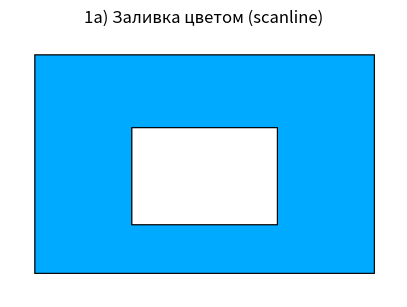
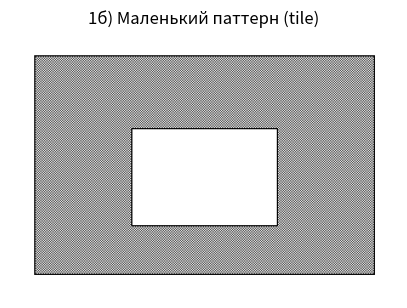
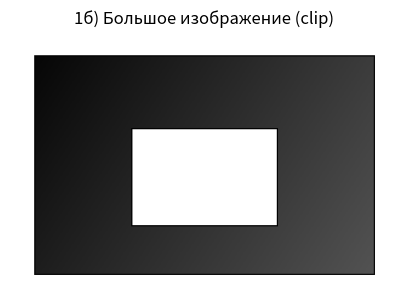
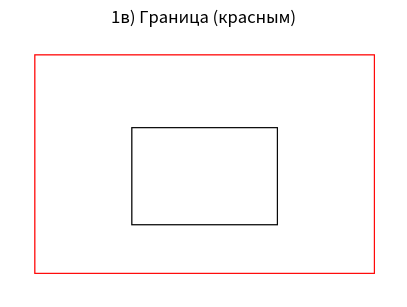
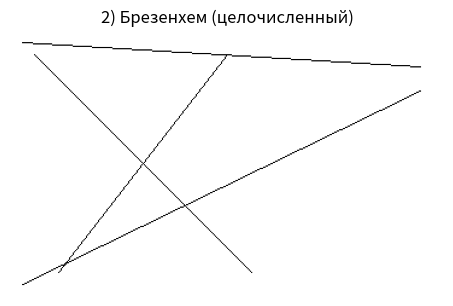
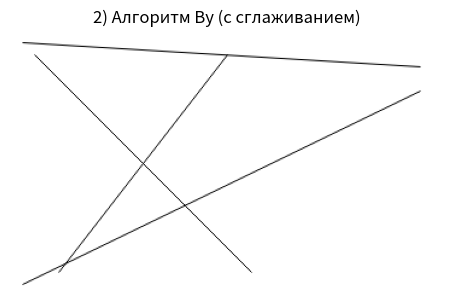
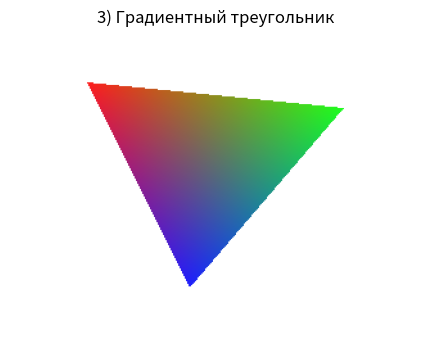

These charts were generated, in order, by the following Python code:
from dataclasses import dataclass
from math import floor
import numpy as np
import matplotlib.pyplot as plt
import matplotlib.image as mpimg
import sys

def make_canvas(w, h, color=(255, 255, 255)):
    arr = np.zeros((h, w, 3), dtype=np.uint8)
    arr[:, :] = color
    return arr

def in_bounds(img, x, y):
    h, w = img.shape[:2]
    return 0 <= x < w and 0 <= y < h

def get_pixel(img, x, y):
    return img[y, x].copy()

def set_pixel(img, x, y, color):
    if in_bounds(img, x, y):
        img[y, x] = np.array(color, dtype=np.uint8)

def blend_pixel(img, x, y, color, alpha):
    if not in_bounds(img, x, y):
        return
    bg = img[y, x].astype(np.float32)
    fg = np.array(color, dtype=np.float32)
    out = (1 - alpha) * bg + alpha * fg
    img[y, x] = np.clip(out, 0, 255).astype(np.uint8)

def draw_rect_outline(img, x0, y0, x1, y1, color=(0,0,0)):
    for x in range(x0, x1+1):
        set_pixel(img, x, y0, color)
        set_pixel(img, x, y1, color)
    for y in range(y0, y1+1):
        set_pixel(img, x0, y, color)
        set_pixel(img, x1, y, color)

def load_pattern_from_file(path):
    arr = mpimg.imread(path)
    if arr.dtype != np.uint8:
        arr = (np.clip(arr, 0, 1) * 255).astype(np.uint8)
    if arr.ndim == 2:
        arr = np.stack([arr, arr, arr], axis=-1)
    if arr.shape[2] == 4:
        arr = arr[:, :, :3]
    return arr

def scanline_fill_color(img, sx, sy, fill_color):
    h, w = img.shape[:2]
    target = get_pixel(img, sx, sy)
    target_tuple = tuple(int(c) for c in target)
    fill_tuple   = tuple(int(c) for c in fill_color)
    if target_tuple == fill_tuple:
        return
    sys.setrecursionlimit(1_000_000)
    def colors_equal(a, b):
        return a[0]==b[0] and a[1]==b[1] and a[2]==b[2]
    def fill_from(x, y):
        if not in_bounds(img, x, y):
            return
        if not colors_equal(tuple(int(v) for v in img[y, x]), target_tuple):
            return
        xl = x
        while xl - 1 >= 0 and colors_equal(tuple(int(v) for v in img[y, xl-1]), target_tuple):
            xl -= 1
        xr = x
        while xr + 1 < w and colors_equal(tuple(int(v) for v in img[y, xr+1]), target_tuple):
            xr += 1
        img[y, xl:xr+1] = fill_tuple
        for ny in (y - 1, y + 1):
            if 0 <= ny < h:
                xi = xl
                while xi <= xr:
                    if colors_equal(tuple(int(v) for v in img[ny, xi]), target_tuple):
                        fill_from(xi, ny)
                        while xi <= xr and colors_equal(tuple(int(v) for v in img[ny, xi]), target_tuple):
                            xi += 1
                    else:
                        xi += 1
    fill_from(sx, sy)

def scanline_fill_pattern(img, sx, sy, pattern, mode="auto", anchor=(0,0)):
    h, w = img.shape[:2]
    ph, pw = pattern.shape[:2]
    if mode == "auto":
        mode = "tile" if (pw < w or ph < h) else "clip"
    target = tuple(int(v) for v in img[sy, sx])
    sys.setrecursionlimit(1_000_000)
    def pattern_at(x, y):
        px = x - anchor[0]
        py = y - anchor[1]
        if mode == "tile":
            return pattern[py % ph, px % pw]
        else:
            if 0 <= px < pw and 0 <= py < ph:
                return pattern[py, px]
            else:
                return None
    def fill_from(x, y):
        if not in_bounds(img, x, y):
            return
        if tuple(int(v) for v in img[y, x]) != target:
            return
        xl = x
        while xl - 1 >= 0 and tuple(int(v) for v in img[y, xl-1]) == target:
            xl -= 1
        xr = x
        while xr + 1 < w and tuple(int(v) for v in img[y, xr+1]) == target:
            xr += 1
        for xi in range(xl, xr+1):
            pcol = pattern_at(xi, y)
            if pcol is not None:
                img[y, xi] = pcol
        for ny in (y - 1, y + 1):
            if 0 <= ny < h:
                xi = xl
                while xi <= xr:
                    if tuple(int(v) for v in img[ny, xi]) == target:
                        fill_from(xi, ny)
                        while xi <= xr and tuple(int(v) for v in img[ny, xi]) == target:
                            xi += 1
                    else:
                        xi += 1
    fill_from(sx, sy)

NEIGH_8 = [(-1,-1),(0,-1),(1,-1),(1,0),(1,1),(0,1),(-1,1),(-1,0)]

def moore_neighbor_trace(mask, start):
    h, w = mask.shape
    sx, sy = start
    if not (0 <= sx < w and 0 <= sy < h and mask[sy, sx]):
        raise ValueError("Начальная точка не попадает на границу.")
    prev = (sx - 1, sy)
    curr = (sx, sy)
    contour = []
    first_move_done = False
    first_prev_at_start = None
    visited_pairs = set()
    def neigh_index(center, point):
        cx, cy = center
        dx, dy = point[0]-cx, point[1]-cy
        for i, (nx, ny) in enumerate(NEIGH_8):
            if (dx, dy) == (nx, ny):
                return i
        return None
    while True:
        contour.append(curr)
        key = (curr, prev)
        if key in visited_pairs:
            break
        visited_pairs.add(key)
        cidx = neigh_index(curr, prev)
        if cidx is None:
            cidx = 7
        i = (cidx + 1) % 8
        found = False
        for _ in range(8):
            nx = curr[0] + NEIGH_8[i][0]
            ny = curr[1] + NEIGH_8[i][1]
            if 0 <= nx < w and 0 <= ny < h and mask[ny, nx]:
                prev, curr = curr, (nx, ny)
                found = True
                if not first_move_done and curr != (sx, sy):
                    first_move_done = True
                    first_prev_at_start = prev
                break
            i = (i + 1) % 8
        if not found:
            break
        if curr == (sx, sy) and first_move_done and prev == first_prev_at_start:
            break
    return contour

def overlay_contour(img, points, color=(255,0,0)):
    out = img.copy()
    for (x,y) in points:
        if in_bounds(out, x, y):
            out[y, x] = color
    return out

def draw_line_bresenham(img, x0, y0, x1, y1, color=(0,0,0)):
    dx = abs(x1 - x0)
    dy = abs(y1 - y0)
    sx = 1 if x0 < x1 else -1
    sy = 1 if y0 < y1 else -1
    err = dx - dy
    while True:
        set_pixel(img, x0, y0, color)
        if x0 == x1 and y0 == y1:
            break
        e2 = 2 * err
        if e2 > -dy:
            err -= dy
            x0 += sx
        if e2 < dx:
            err += dx
            y0 += sy

def ipart(x): return int(floor(x))
def roundi(x): return int(round(x))
def fpart(x): return x - floor(x)
def rfpart(x): return 1 - fpart(x)

def draw_line_wu(img, x0, y0, x1, y1, color=(0,0,0)):
    steep = abs(y1 - y0) > abs(x1 - x0)
    if steep:
        x0, y0 = y0, x0
        x1, y1 = y1, x1
    if x0 > x1:
        x0, x1 = x1, x0
        y0, y1 = y1, y0
    dx = x1 - x0
    dy = y1 - y0
    grad = dy / dx if dx != 0 else 0
    xend = roundi(x0)
    yend = y0 + grad * (xend - x0)
    xgap = rfpart(x0 + 0.5)
    xpxl1 = xend
    ypxl1 = ipart(yend)
    if steep:
        blend_pixel(img, ypxl1,   xpxl1, color, rfpart(yend) * xgap)
        blend_pixel(img, ypxl1+1, xpxl1, color, fpart(yend)  * xgap)
    else:
        blend_pixel(img, xpxl1, ypxl1,   color, rfpart(yend) * xgap)
        blend_pixel(img, xpxl1, ypxl1+1, color, fpart(yend)  * xgap)
    intery = yend + grad
    xend = roundi(x1)
    yend = y1 + grad * (xend - x1)
    xgap = fpart(x1 + 0.5)
    xpxl2 = xend
    ypxl2 = ipart(yend)
    if steep:
        for x in range(xpxl1 + 1, xpxl2):
            blend_pixel(img, ipart(intery),   x, color, rfpart(intery))
            blend_pixel(img, ipart(intery)+1, x, color, fpart(intery))
            intery += grad
        blend_pixel(img, ypxl2,   xpxl2, color, rfpart(yend) * xgap)
        blend_pixel(img, ypxl2+1, xpxl2, color, fpart(yend)  * xgap)
    else:
        for x in range(xpxl1 + 1, xpxl2):
            blend_pixel(img, x, ipart(intery),   color, rfpart(intery))
            blend_pixel(img, x, ipart(intery)+1, color, fpart(intery))
            intery += grad
        blend_pixel(img, xpxl2, ypxl2,   color, rfpart(yend) * xgap)
        blend_pixel(img, xpxl2, ypxl2+1, color, fpart(yend)  * xgap)

@dataclass
class Vertex:
    x: int
    y: int
    color: tuple

def draw_triangle_gradient(img, v0: Vertex, v1: Vertex, v2: Vertex):
    p0 = np.array([v0.x, v0.y], dtype=np.float32)
    p1 = np.array([v1.x, v1.y], dtype=np.float32)
    p2 = np.array([v2.x, v2.y], dtype=np.float32)
    c0 = np.array(v0.color, dtype=np.float32)
    c1 = np.array(v1.color, dtype=np.float32)
    c2 = np.array(v2.color, dtype=np.float32)
    minx = max(0, min(v0.x, v1.x, v2.x))
    maxx = min(img.shape[1]-1, max(v0.x, v1.x, v2.x))
    miny = max(0, min(v0.y, v1.y, v2.y))
    maxy = min(img.shape[0]-1, max(v0.y, v1.y, v2.y))
    def edge(a, b, p):
        return (p[0]-a[0])*(b[1]-a[1]) - (p[1]-a[1])*(b[0]-a[0])
    area = edge(p0, p1, p2)
    if area == 0:
        return
    for y in range(miny, maxy+1):
        for x in range(minx, maxx+1):
            p = np.array([x + 0.5, y + 0.5], dtype=np.float32)
            w0 = edge(p1, p2, p)
            w1 = edge(p2, p0, p)
            w2 = edge(p0, p1, p)
            if (w0 >= 0 and w1 >= 0 and w2 >= 0) or (w0 <= 0 and w1 <= 0 and w2 <= 0):
                w0 /= area; w1 /= area; w2 /= area
                col = w0*c0 + w1*c1 + w2*c2
                img[y, x] = np.clip(col, 0, 255).astype(np.uint8)

def demo_and_save():
    canvas1 = make_canvas(320, 220, (255,255,255))
    draw_rect_outline(canvas1, 20, 20, 300, 200, (0,0,0))
    draw_rect_outline(canvas1, 100, 80, 220, 160, (0,0,0))
    scanline_fill_color(canvas1, 50, 50, (0,170,255))
    plt.figure(figsize=(5,3.8)); plt.title("1а) Заливка цветом (scanline)"); plt.imshow(canvas1); plt.axis('off')
    plt.savefig("task1a_fill_color.png", dpi=160, bbox_inches='tight')

    pat_small = np.zeros((16,16,3), dtype=np.uint8)
    pat_small[:,:,:] = (230,230,230)
    pat_small[::2, ::2] = (80,80,80)
    pat_small[1::2, 1::2] = (80,80,80)

    ph, pw = 800, 800
    grad_x = np.linspace(0, 255, pw, dtype=np.float32)
    grad_y = np.linspace(0, 255, ph, dtype=np.float32)
    pat_big = np.zeros((ph,pw,3), dtype=np.uint8)
    for c in range(3):
        pat_big[:,:,c] = np.clip((0.6*grad_x + 0.4*grad_y[:,None]) % 256, 0, 255).astype(np.uint8)

    canvas1b_tile = make_canvas(320, 220, (255,255,255))
    draw_rect_outline(canvas1b_tile, 20, 20, 300, 200, (0,0,0))
    draw_rect_outline(canvas1b_tile, 100, 80, 220, 160, (0,0,0))
    scanline_fill_pattern(canvas1b_tile, 50, 50, pat_small, mode="tile", anchor=(0,0))
    plt.figure(figsize=(5,3.8)); plt.title("1б) Маленький паттерн (tile)"); plt.imshow(canvas1b_tile); plt.axis('off')
    plt.savefig("task1b_pattern_tile.png", dpi=160, bbox_inches='tight')

    canvas1b_clip = make_canvas(320, 220, (255,255,255))
    draw_rect_outline(canvas1b_clip, 20, 20, 300, 200, (0,0,0))
    draw_rect_outline(canvas1b_clip, 100, 80, 220, 160, (0,0,0))
    scanline_fill_pattern(canvas1b_clip, 50, 50, pat_big, mode="clip", anchor=(0,0))
    plt.figure(figsize=(5,3.8)); plt.title("1б) Большое изображение (clip)"); plt.imshow(canvas1b_clip); plt.axis('off')
    plt.savefig("task1b_pattern_clip.png", dpi=160, bbox_inches='tight')

    base_for_contour = make_canvas(320, 220, (255,255,255))
    draw_rect_outline(base_for_contour, 20, 20, 300, 200, (0,0,0))
    draw_rect_outline(base_for_contour, 100, 80, 220, 160, (0,0,0))
    mask = np.all(base_for_contour == np.array([0,0,0], dtype=np.uint8), axis=2)
    start_pt = (20, 20)
    contour_pts = moore_neighbor_trace(mask, start_pt)
    overlay = overlay_contour(base_for_contour, contour_pts, (255,0,0))
    plt.figure(figsize=(5,3.8)); plt.title("1в) Граница (красным)"); plt.imshow(overlay); plt.axis('off')
    plt.savefig("task1c_contour_overlay.png", dpi=160, bbox_inches='tight')

    lines = [((10,10),(340,30)), ((10,210),(340,50)), ((20,20),(200,200)), ((180,20),(40,200))]
    canvas2_b = make_canvas(360, 220, (255,255,255))
    for (x0,y0),(x1,y1) in lines:
        draw_line_bresenham(canvas2_b, x0,y0,x1,y1, (0,0,0))
    plt.figure(figsize=(5.6,3.8)); plt.title("2) Брезенхем (целочисленный)"); plt.imshow(canvas2_b); plt.axis('off')
    plt.savefig("task2_bresenham.png", dpi=160, bbox_inches='tight')

    canvas2_w = make_canvas(360, 220, (255,255,255))
    for (x0,y0),(x1,y1) in lines:
        draw_line_wu(canvas2_w, x0,y0,x1,y1, (0,0,0))
    plt.figure(figsize=(5.6,3.8)); plt.title("2) Алгоритм Ву (с сглаживанием)"); plt.imshow(canvas2_w); plt.axis('off')
    plt.savefig("task2_wu.png", dpi=160, bbox_inches='tight')

    canvas3 = make_canvas(320, 240, (255,255,255))
    v0 = Vertex(60, 40,  (255, 30, 30))
    v1 = Vertex(260, 60, (30, 255, 30))
    v2 = Vertex(140, 200,(30, 30, 255))
    draw_triangle_gradient(canvas3, v0, v1, v2)
    plt.figure(figsize=(5.6,4.0)); plt.title("3) Градиентный треугольник"); plt.imshow(canvas3); plt.axis('off')
    plt.savefig("task3_triangle_gradient.png", dpi=160, bbox_inches='tight')

if __name__ == "__main__":
    demo_and_save()
    print("Готово. См. PNG-файлы в текущей папке.")
